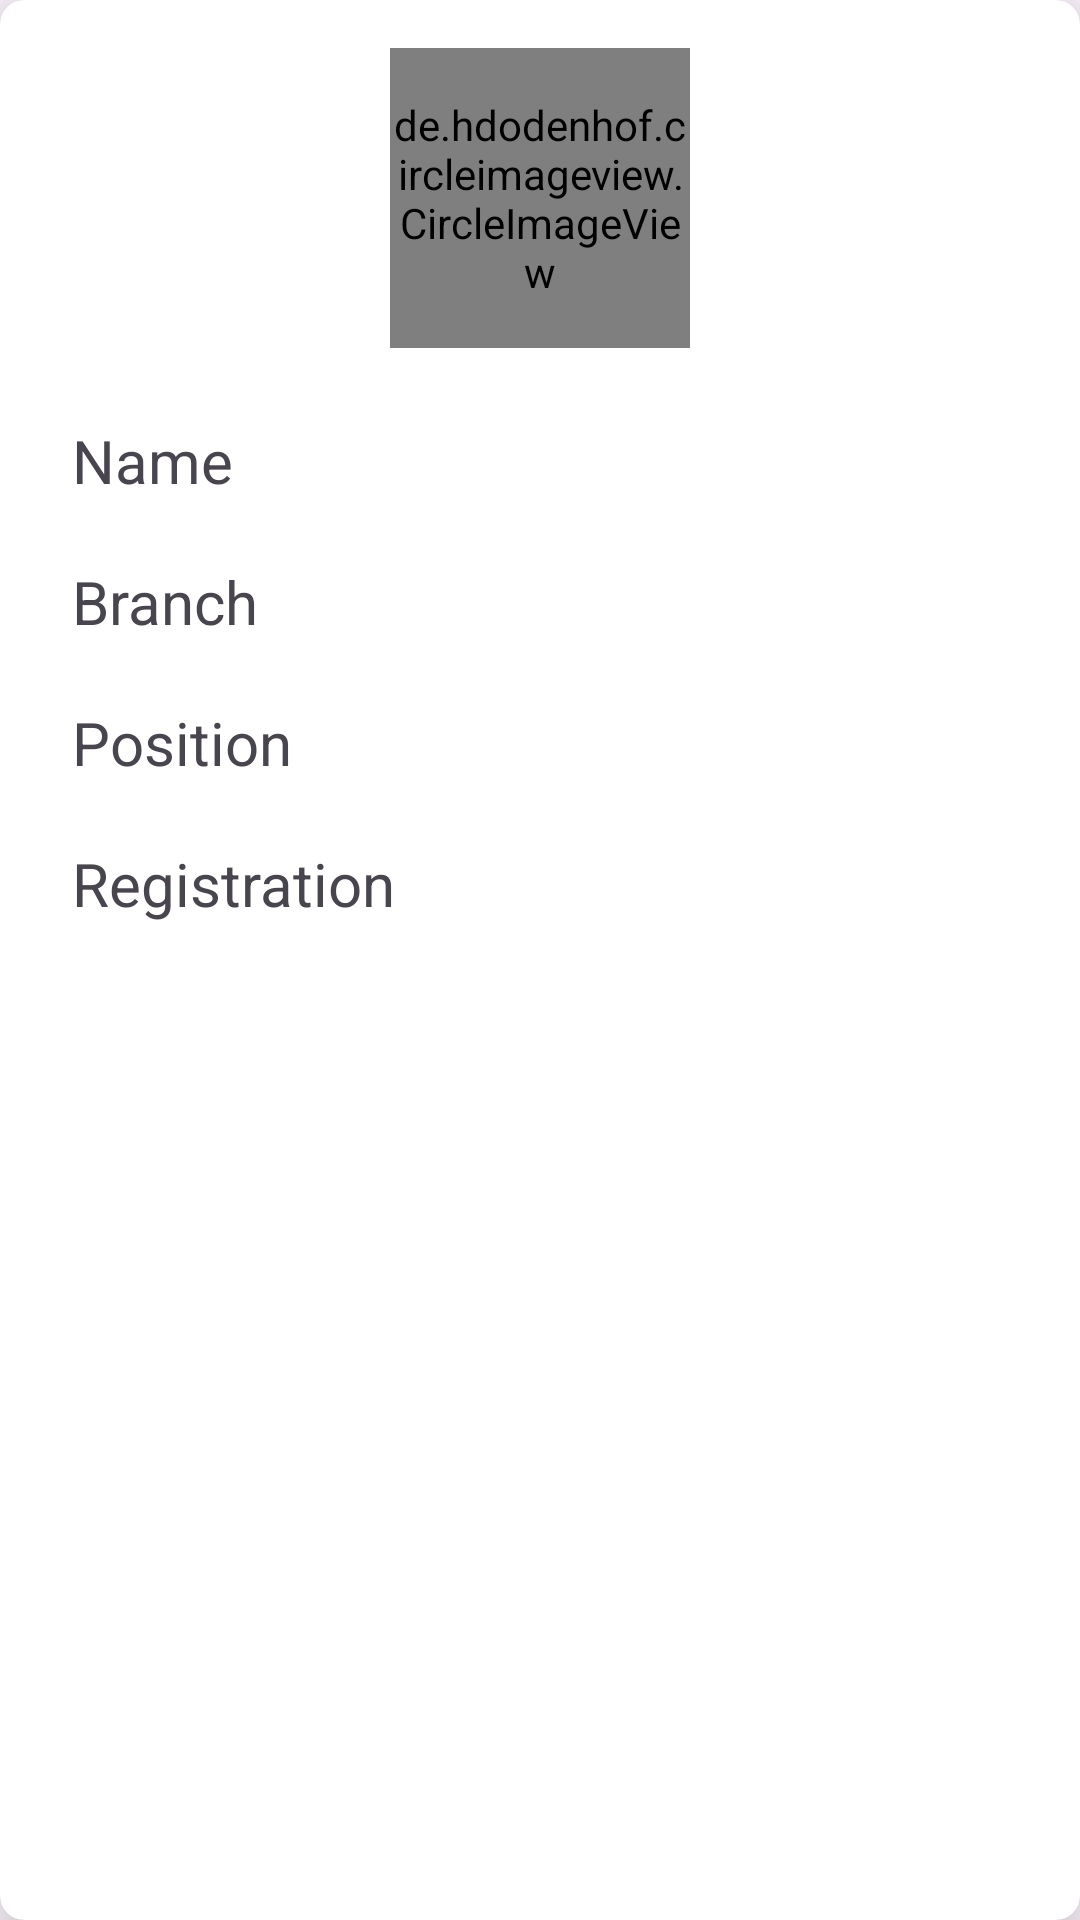

Android layout source for this screen:
<!-- AndroidManifest.xml: application theme Theme.Voting_app -->
<!-- res/layout/candidate_layout.xml -->
<?xml version="1.0" encoding="utf-8"?>
<androidx.cardview.widget.CardView xmlns:android="http://schemas.android.com/apk/res/android"
    xmlns:app="http://schemas.android.com/apk/res-auto"
    xmlns:tools="http://schemas.android.com/tools"
    android:id="@+id/card_view"
    android:layout_width="match_parent"
    android:layout_height="wrap_content"
    app:cardCornerRadius="8dp"
    android:layout_margin="16dp"
    android:padding="16dp"
    app:cardElevation="16dp">

    <androidx.constraintlayout.widget.ConstraintLayout
        android:layout_width="match_parent"
        android:layout_height="wrap_content">

        <de.hdodenhof.circleimageview.CircleImageView
            android:id="@+id/image"
            android:layout_width="100dp"
            android:layout_height="100dp"
            android:layout_marginStart="16dp"
            android:layout_marginTop="16dp"
            android:layout_marginEnd="16dp"
            android:src="@drawable/profile"
            app:layout_constraintEnd_toEndOf="parent"
            app:layout_constraintStart_toStartOf="parent"
            app:layout_constraintTop_toTopOf="parent" />

        <TextView
            android:id="@+id/name"
            android:layout_width="match_parent"
            android:layout_height="wrap_content"
            android:layout_marginTop="16dp"
            android:layout_marginStart="16dp"
            android:layout_marginEnd="16dp"
            android:padding="8dp"
            android:text="Name"
            android:textSize="20sp"
            app:layout_constraintEnd_toEndOf="@+id/image"
            app:layout_constraintStart_toStartOf="@+id/image"
            app:layout_constraintTop_toBottomOf="@+id/image" />
        <TextView
            android:id="@+id/branch"
            android:layout_width="match_parent"
            android:layout_height="wrap_content"
            android:layout_marginTop="4dp"
            android:layout_marginStart="16dp"
            android:layout_marginEnd="16dp"
            android:padding="8dp"
            android:textSize="20sp"
            android:text="Branch"
            app:layout_constraintEnd_toEndOf="@+id/name"
            app:layout_constraintStart_toStartOf="@+id/name"
            app:layout_constraintTop_toBottomOf="@+id/name" />

        <TextView
            android:id="@+id/position"
            android:layout_width="match_parent"
            android:layout_height="wrap_content"
            android:layout_marginTop="4dp"
            android:layout_marginStart="16dp"
            android:layout_marginEnd="16dp"
            android:padding="8dp"
            android:textSize="20sp"
            android:text="Position"
            app:layout_constraintEnd_toEndOf="@+id/branch"
            app:layout_constraintStart_toStartOf="@+id/branch"
            app:layout_constraintTop_toBottomOf="@+id/branch" />
        <TextView
            android:id="@+id/reg_id"
            android:layout_width="match_parent"
            android:layout_height="wrap_content"
            android:layout_marginTop="4dp"
            android:layout_marginStart="16dp"
            android:layout_marginEnd="16dp"
            android:padding="8dp"
            android:textSize="20sp"
            android:text="Registration"
            app:layout_constraintEnd_toEndOf="@+id/position"
            app:layout_constraintStart_toStartOf="@+id/position"
            app:layout_constraintTop_toBottomOf="@+id/position" />

    </androidx.constraintlayout.widget.ConstraintLayout>
</androidx.cardview.widget.CardView>
<!-- resources referenced by this layout -->
<resources>
  <!-- drawable profile (drawable) -->
  <vector xmlns:android="http://schemas.android.com/apk/res/android"
      android:width="800dp"
      android:height="800dp"
      android:viewportWidth="24"
      android:viewportHeight="24">
    <path
        android:fillColor="#FF000000"
        android:pathData="M12,2c5.52,0 10,4.48 10,10s-4.48,10 -10,10S2,17.52 2,12 6.48,2 12,2zM6.023,15.416C7.491,17.606 9.695,19 12.16,19c2.464,0 4.669,-1.393 6.136,-3.584A8.968,8.968 0,0 0,12.16 13a8.968,8.968 0,0 0,-6.137 2.416zM12,11a3,3 0,1 0,0 -6,3 3,0 0,0 0,6z"/>
  </vector>
  <style name="Theme.Voting_app" parent="Base.Theme.Voting_app" />
  <style name="Base.Theme.Voting_app" parent="Theme.Material3.DayNight.NoActionBar">
          
          
      </style>
</resources>
